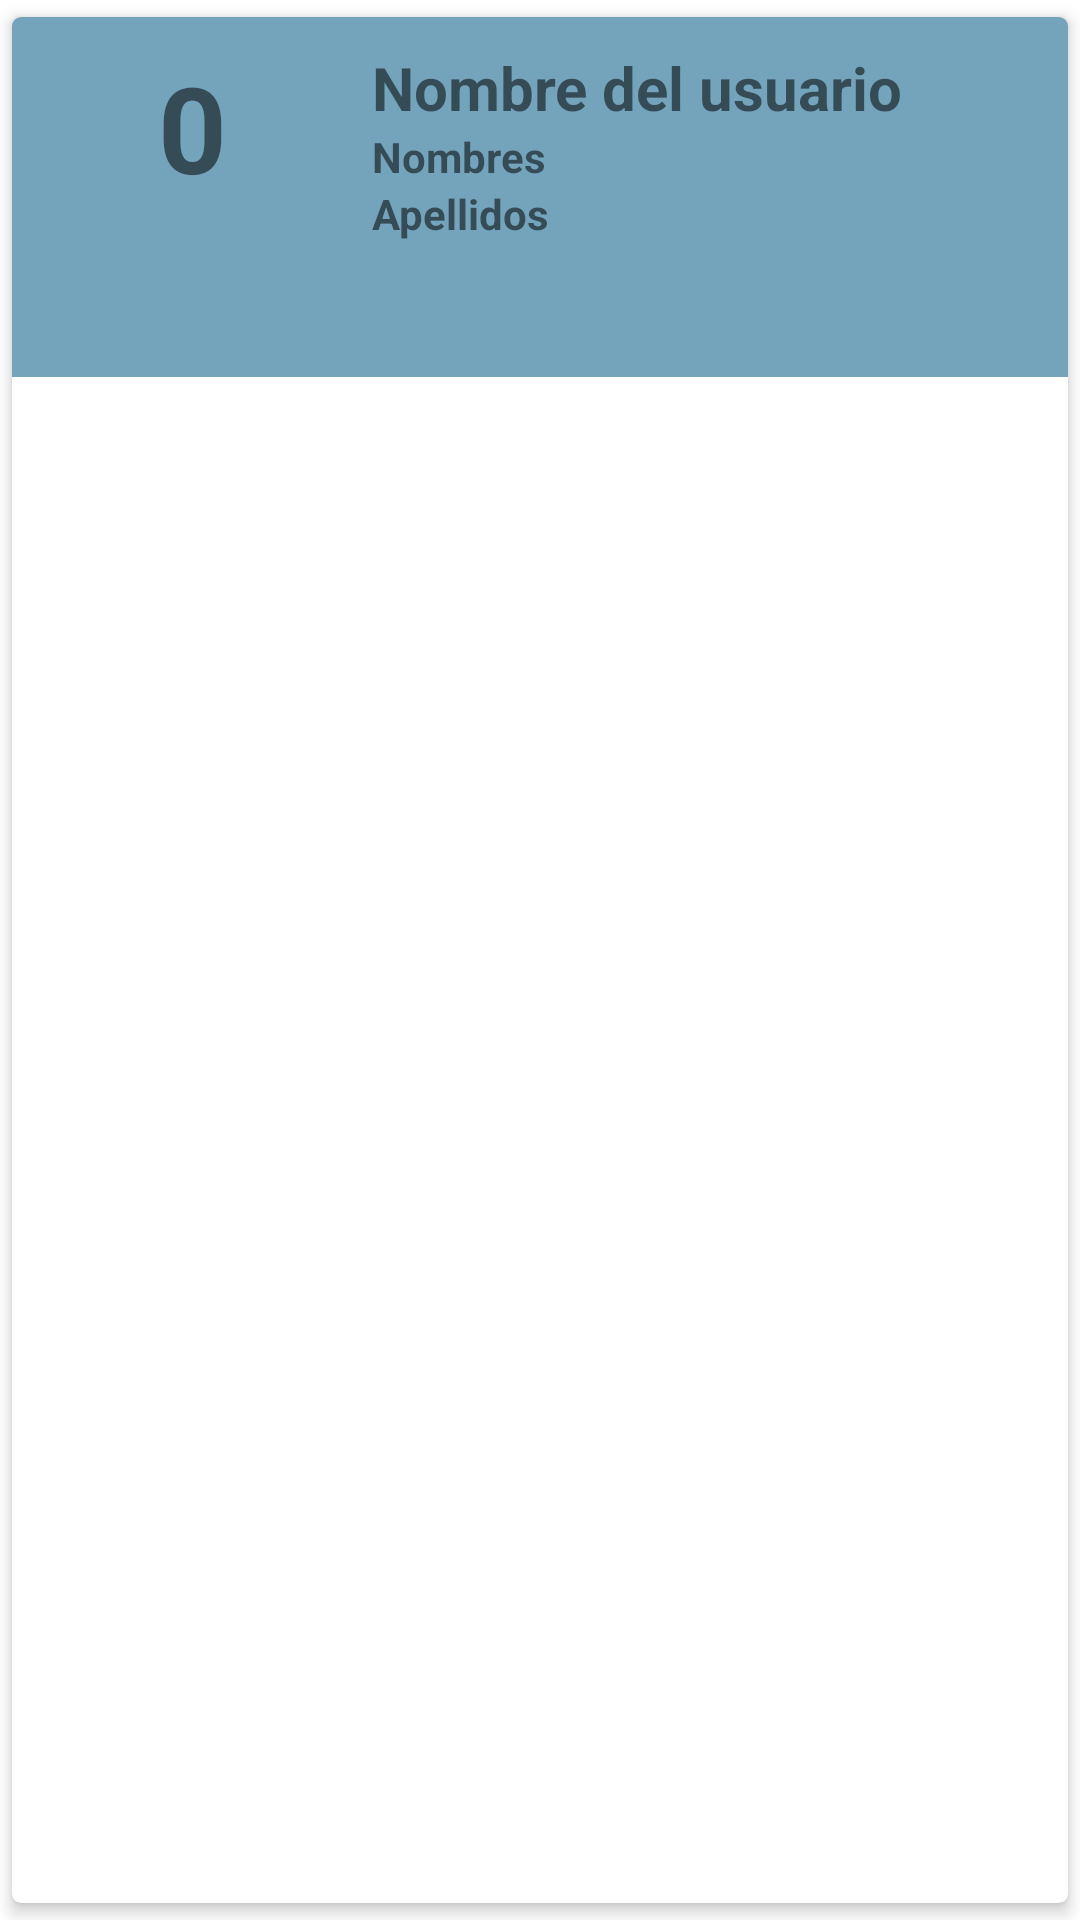

Android layout source for this screen:
<!-- AndroidManifest.xml: application theme Theme.PersistenciaROOM -->
<!-- res/layout/lista_usuario.xml -->
<?xml version="1.0" encoding="utf-8"?>

<androidx.cardview.widget.CardView
    xmlns:android="http://schemas.android.com/apk/res/android"
    xmlns:app="http://schemas.android.com/apk/res-auto"
    android:id="@+id/ClFila"
    android:orientation="vertical"
    android:layout_width="match_parent"
    android:layout_height="wrap_content"
    app:cardCornerRadius="3dp"
    app:cardElevation="3dp"
    app:cardUseCompatPadding="true"
    android:background="@color/celeste"
    >
    <RelativeLayout
        android:layout_width="match_parent"
        android:layout_height="wrap_content"
        android:padding="10dp"
        android:background="@color/celeste"
        >
        <TextView
            android:id="@+id/TvIdUsuario"
            android:layout_width="100dp"
            android:layout_height="100dp"
            android:textAlignment="center"
            android:textSize="40sp"
            android:text="0"
            android:textStyle="bold"/>
        <TextView
            android:id="@+id/TvUserName"
            android:layout_width="wrap_content"
            android:layout_height="wrap_content"
            android:text="Nombre del usuario"
            android:textSize="20sp"
            android:textStyle="bold"
            android:layout_toRightOf="@+id/TvIdUsuario"
            android:layout_toEndOf="@id/TvIdUsuario"
            android:layout_marginLeft="10dp"
            android:layout_marginStart="10dp"
        />
        <TextView
            android:id="@+id/TvNombres"
            android:layout_width="wrap_content"
            android:layout_height="wrap_content"
            android:text="Nombres"
            android:textStyle="bold"
            android:layout_below="@+id/TvUserName"
            android:layout_toEndOf="@id/TvIdUsuario"
            android:layout_marginLeft="10dp"
            android:layout_marginStart="10dp"
            />
        <TextView
            android:id="@+id/TvApellidos"
            android:layout_width="wrap_content"
            android:layout_height="wrap_content"
            android:text="Apellidos"
            android:textStyle="bold"
            android:layout_below="@+id/TvNombres"
            android:layout_toEndOf="@id/TvIdUsuario"
            android:layout_marginLeft="10dp"
            android:layout_marginStart="10dp"
            />
    </RelativeLayout>
</androidx.cardview.widget.CardView>
<!-- resources referenced by this layout -->
<resources>
  <color name="celeste">#74A4BC</color>
  <style name="Theme.PersistenciaROOM" parent="Theme.MaterialComponents.DayNight.DarkActionBar">
          
          <item name="colorPrimary">@color/purple_500</item>
          <item name="colorPrimaryVariant">@color/purple_700</item>
          <item name="colorOnPrimary">@color/white</item>
          
          <item name="colorSecondary">@color/teal_200</item>
          <item name="colorSecondaryVariant">@color/teal_700</item>
          <item name="colorOnSecondary">@color/black</item>
          
          <item name="android:statusBarColor" tools:targetApi="l">?attr/colorPrimaryVariant</item>
          
      </style>
  <color name="purple_500">#FF6200EE</color>
  <color name="purple_700">#FF3700B3</color>
  <color name="white">#FFFFFFFF</color>
  <color name="teal_200">#FF03DAC5</color>
  <color name="teal_700">#FF018786</color>
  <color name="black">#FF000000</color>
</resources>
